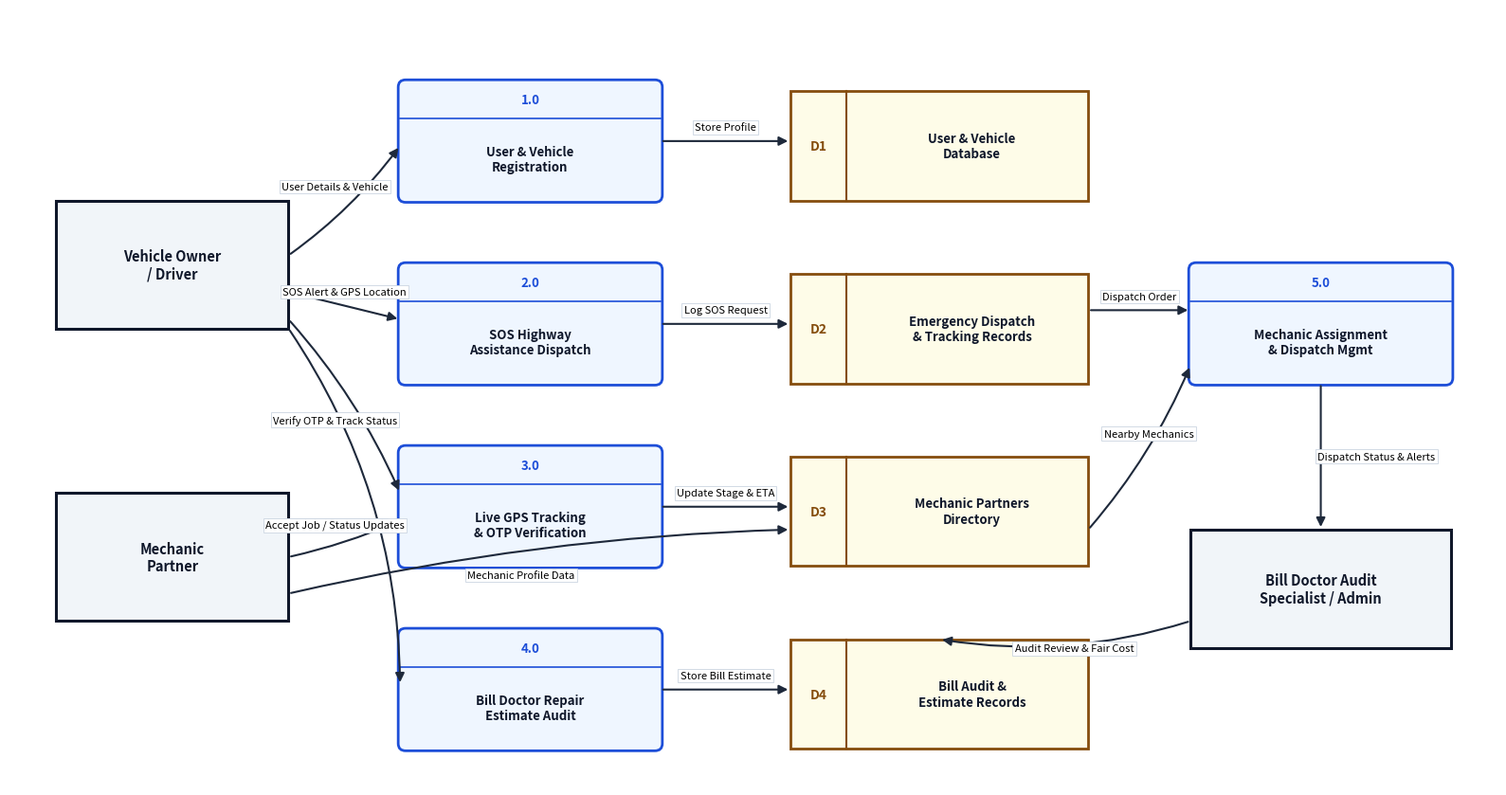

Source code (Python):
import matplotlib.pyplot as plt
import matplotlib.patches as patches

def create_dfd_diagram(filename='dfd_diagram_motor_doctor.png'):
    fig, ax = plt.subplots(figsize=(16, 8.5), dpi=300)
    ax.set_facecolor('#ffffff')
    fig.patch.set_facecolor('#ffffff')

    # Styles
    entity_bg = '#f1f5f9'
    entity_border = '#0f172a'
    proc_bg = '#eff6ff'
    proc_border = '#1d4ed8'
    store_bg = '#fefce8'
    store_border = '#854d0e'
    text_color = '#0f172a'
    arrow_color = '#1e293b'

    def draw_ext_entity(x, y, w, h, text):
        rect = patches.FancyBboxPatch((x, y), w, h, boxstyle="square,pad=0",
                                     linewidth=2.2, edgecolor=entity_border, facecolor=entity_bg)
        ax.add_patch(rect)
        ax.text(x + w/2, y + h/2, text, color=text_color, weight='bold',
                fontsize=10.5, ha='center', va='center', wrap=True)

    def draw_process(x, y, w, h, num, text):
        rect = patches.FancyBboxPatch((x, y), w, h, boxstyle="round,pad=0.02,rounding_size=0.08",
                                     linewidth=2.0, edgecolor=proc_border, facecolor=proc_bg)
        ax.add_patch(rect)
        # top line for process ID
        ax.plot([x, x + w], [y + h - 0.4, y + h - 0.4], color=proc_border, lw=1.2)
        ax.text(x + w/2, y + h - 0.2, num, color=proc_border, weight='bold',
                fontsize=9.5, ha='center', va='center')
        ax.text(x + w/2, y + (h - 0.4)/2, text, color=text_color, weight='bold',
                fontsize=9.5, ha='center', va='center', multialignment='center')

    def draw_datastore(x, y, w, h, d_id, text):
        # Open ended rectangle (top and bottom horizontal lines, left vertical line)
        rect = patches.Rectangle((x, y), w, h, linewidth=2.0, edgecolor=store_border, facecolor=store_bg)
        ax.add_patch(rect)
        # Draw double lines on left
        ax.plot([x + 0.6, x + 0.6], [y, y + h], color=store_border, lw=1.5)
        ax.text(x + 0.3, y + h/2, d_id, color=store_border, weight='bold',
                fontsize=10, ha='center', va='center')
        ax.text(x + 0.7 + (w - 0.7)/2, y + h/2, text, color=text_color, weight='bold',
                fontsize=9.5, ha='center', va='center', multialignment='center')

    def draw_flow(x1, y1, x2, y2, text, rad=0.0, label_offset=(0, 0.15)):
        arrow = patches.FancyArrowPatch((x1, y1), (x2, y2),
                                       connectionstyle=f"arc3,rad={rad}",
                                       arrowstyle='-|>', mutation_scale=14,
                                       lw=1.5, color=arrow_color, zorder=3)
        ax.add_patch(arrow)
        mid_x = (x1 + x2) / 2 + label_offset[0]
        mid_y = (y1 + y2) / 2 + label_offset[1]
        ax.text(mid_x, mid_y, text, fontsize=8, ha='center', va='center',
                bbox=dict(boxstyle="square,pad=0.2", fc="#ffffff", ec="#cbd5e1", lw=0.6), zorder=4)

    # 1. External Entities (Left)
    draw_ext_entity(0.5, 5.0, 2.5, 1.4, 'Vehicle Owner\n/ Driver')
    draw_ext_entity(0.5, 1.8, 2.5, 1.4, 'Mechanic\nPartner')

    # 2. Processes (Middle Columns)
    # Column A: Core Requests
    draw_process(4.2, 6.4, 2.8, 1.3, '1.0', 'User & Vehicle\nRegistration')
    draw_process(4.2, 4.4, 2.8, 1.3, '2.0', 'SOS Highway\nAssistance Dispatch')
    draw_process(4.2, 2.4, 2.8, 1.3, '3.0', 'Live GPS Tracking\n& OTP Verification')
    draw_process(4.2, 0.4, 2.8, 1.3, '4.0', 'Bill Doctor Repair\nEstimate Audit')

    # 3. Data Stores (Middle-Right)
    draw_datastore(8.4, 6.4, 3.2, 1.2, 'D1', 'User & Vehicle\nDatabase')
    draw_datastore(8.4, 4.4, 3.2, 1.2, 'D2', 'Emergency Dispatch\n& Tracking Records')
    draw_datastore(8.4, 2.4, 3.2, 1.2, 'D3', 'Mechanic Partners\nDirectory')
    draw_datastore(8.4, 0.4, 3.2, 1.2, 'D4', 'Bill Audit &\nEstimate Records')

    # 4. Process 5: Dispatch Coordinator (Right)
    draw_process(12.7, 4.4, 2.8, 1.3, '5.0', 'Mechanic Assignment\n& Dispatch Mgmt')
    draw_ext_entity(12.7, 1.5, 2.8, 1.3, 'Bill Doctor Audit\nSpecialist / Admin')

    # Flows from Entities to Processes
    draw_flow(3.0, 5.8, 4.2, 7.0, 'User Details & Vehicle', rad=0.08, label_offset=(-0.1, 0.15))
    draw_flow(3.0, 5.4, 4.2, 5.1, 'SOS Alert & GPS Location', rad=0.0, label_offset=(0, 0.15))
    draw_flow(3.0, 5.1, 4.2, 3.2, 'Verify OTP & Track Status', rad=-0.08, label_offset=(-0.1, -0.15))
    draw_flow(3.0, 5.0, 4.2, 1.1, 'Service Bill Estimate', rad=-0.15, label_offset=(-0.1, -0.2))

    # Flows from Mechanic to Processes
    draw_flow(3.0, 2.5, 4.2, 2.9, 'Accept Job / Status Updates', rad=0.05, label_offset=(-0.1, 0.15))
    draw_flow(3.0, 2.1, 8.4, 2.8, 'Mechanic Profile Data', rad=-0.05, label_offset=(-0.2, -0.15))

    # Flows between Processes and Data Stores
    draw_flow(7.0, 7.05, 8.4, 7.05, 'Store Profile', rad=0.0, label_offset=(0, 0.15))
    draw_flow(7.0, 5.05, 8.4, 5.05, 'Log SOS Request', rad=0.0, label_offset=(0, 0.15))
    draw_flow(7.0, 3.05, 8.4, 3.05, 'Update Stage & ETA', rad=0.0, label_offset=(0, 0.15))
    draw_flow(7.0, 1.05, 8.4, 1.05, 'Store Bill Estimate', rad=0.0, label_offset=(0, 0.15))

    # Flows to/from Process 5.0
    draw_flow(11.6, 5.2, 12.7, 5.2, 'Dispatch Order', rad=0.0, label_offset=(0, 0.15))
    draw_flow(11.6, 2.8, 12.7, 4.6, 'Nearby Mechanics', rad=0.08, label_offset=(0.1, 0.15))
    draw_flow(14.1, 4.4, 14.1, 2.8, 'Dispatch Status & Alerts', rad=0.0, label_offset=(0.6, 0))
    draw_flow(12.7, 1.8, 10.0, 1.6, 'Audit Review & Fair Cost', rad=-0.12, label_offset=(0.1, -0.2))

    ax.set_xlim(0, 16)
    ax.set_ylim(0, 8.5)
    ax.axis('off')
    plt.tight_layout()
    plt.savefig(filename, dpi=300, bbox_inches='tight')
    plt.close()
    print(f"Generated {filename}")

if __name__ == '__main__':
    create_dfd_diagram()
